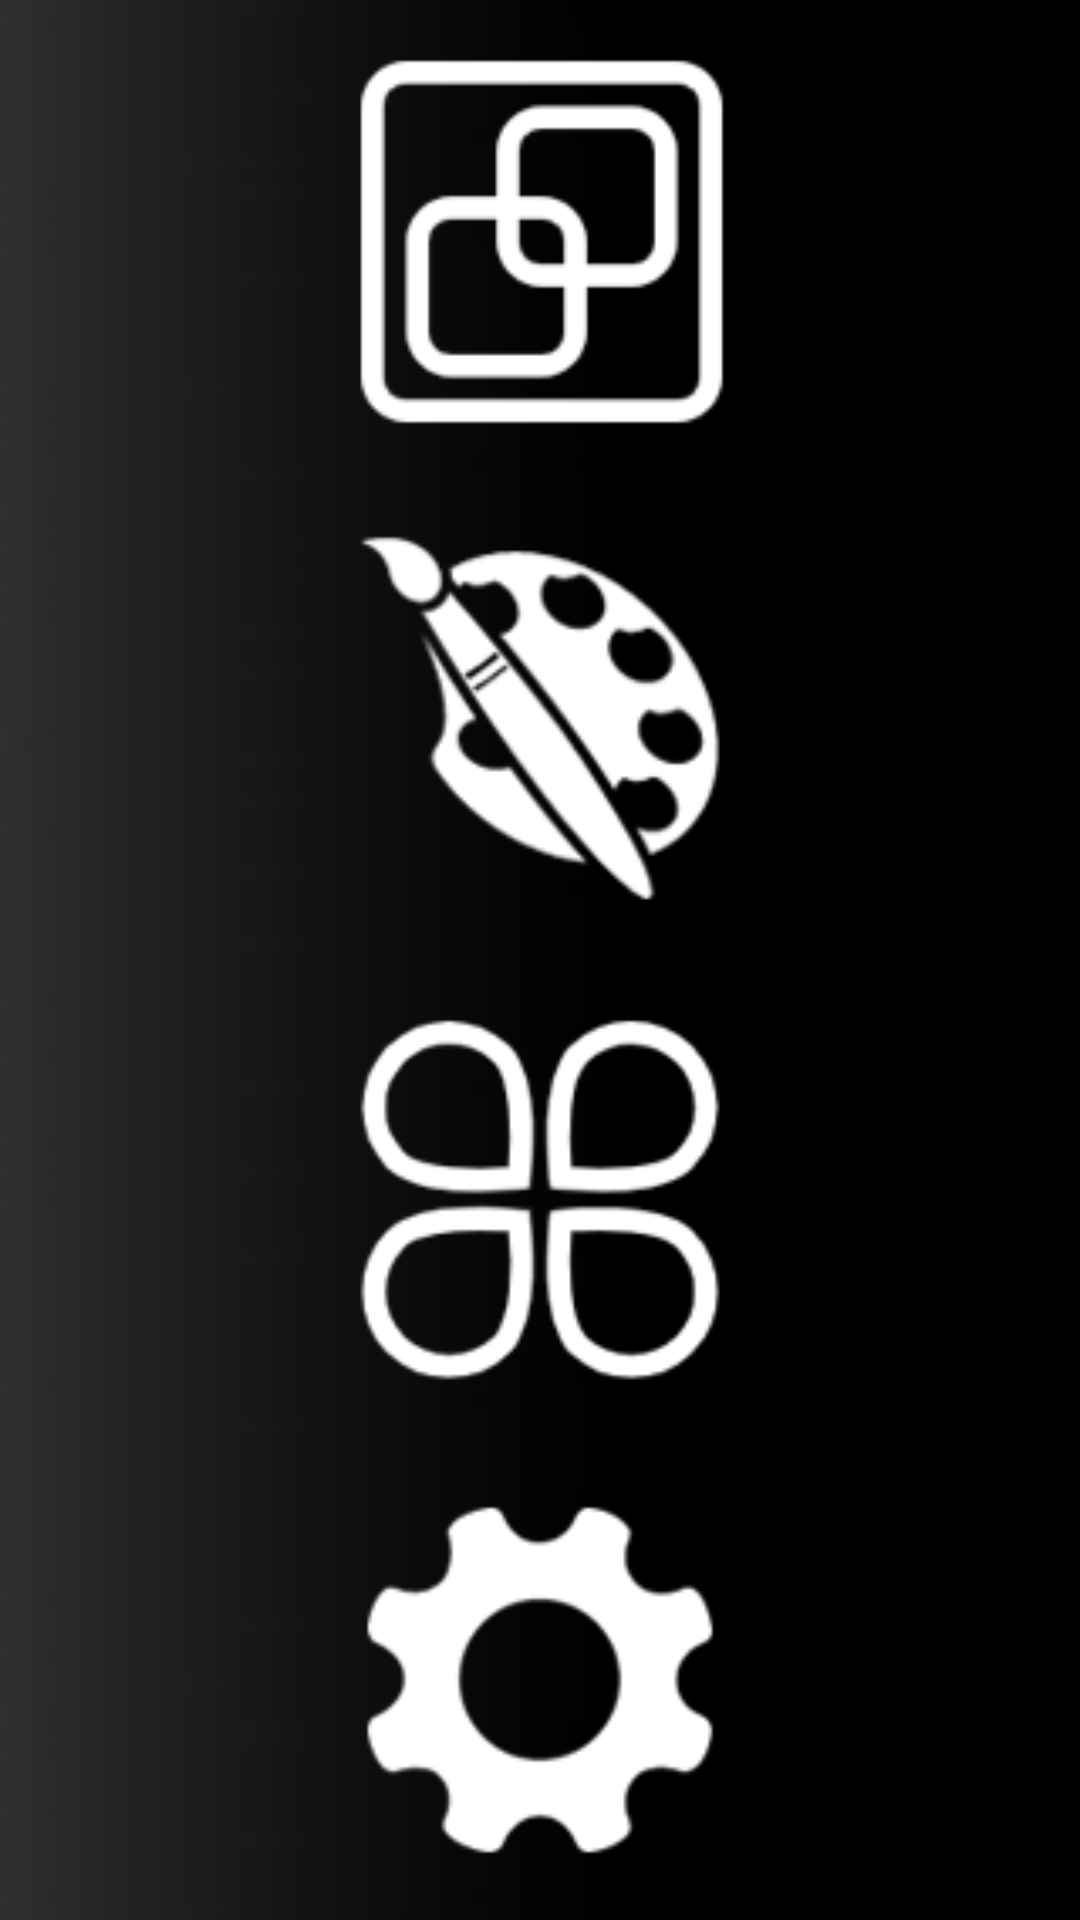

Here is an Android app screen rendered from its layout file. Give the layout XML and the strings, colors and styles it references.
<!-- AndroidManifest.xml: application theme RATheme -->
<!-- res/layout/include_home_right_layout.xml -->
<?xml version="1.0" encoding="utf-8"?>
<LinearLayout xmlns:android="http://schemas.android.com/apk/res/android"
    android:orientation="horizontal"
    android:id="@+id/home_right_layout"
    android:background="@mipmap/ic_home_right_backround"
    android:layout_width="match_parent"
    android:layout_height="match_parent">
    <View
        android:layout_width="0dp"
        android:layout_height="match_parent"
        android:layout_weight="0.75"/>
    <LinearLayout
        android:orientation="vertical"
        android:layout_width="0dp"
        android:layout_height="match_parent"
        android:layout_weight="1">
        <ImageView
            android:id="@+id/home_feature_menu"
            android:layout_width="match_parent"
            android:layout_height="0dp"
            android:src="@drawable/selector_menu_feature_icon"
            android:layout_weight="1"/>
        <ImageView
            android:id="@+id/home_palette_menu"
            android:layout_width="match_parent"
            android:layout_height="0dp"
            android:src="@drawable/selector_menu_palette_icon"
            android:layout_weight="1"/>
        <ImageView
            android:id="@+id/home_config_menu"
            android:layout_width="match_parent"
            android:layout_height="0dp"
            android:src="@drawable/selector_menu_config_icon"
            android:layout_weight="1"/>
        <ImageView
            android:id="@+id/home_setting_menu"
            android:layout_width="match_parent"
            android:layout_height="0dp"
            android:src="@drawable/selector_menu_setting_icon"
            android:layout_weight="1"/>
    </LinearLayout>
    <View
        android:layout_width="0dp"
        android:layout_height="match_parent"
        android:layout_weight="0.75"/>
</LinearLayout>
<!-- resources referenced by this layout -->
<resources>
  <!-- drawable selector_menu_config_icon (drawable) -->
  <?xml version="1.0" encoding="utf-8"?>
  <selector xmlns:android="http://schemas.android.com/apk/res/android">
      <item
          android:state_pressed="true"
          android:drawable="@mipmap/ic_menu_config_focus"/>
      <item
          android:state_pressed="false"
          android:drawable="@mipmap/ic_menu_config_normal"/>
      <item android:drawable="@mipmap/ic_menu_config_normal"/>
  </selector>
  <!-- drawable selector_menu_feature_icon (drawable) -->
  <?xml version="1.0" encoding="utf-8"?>
  <selector xmlns:android="http://schemas.android.com/apk/res/android">
      <item
          android:state_pressed="true"
          android:drawable="@mipmap/ic_menu_feature_focus"/>
      <item
          android:state_pressed="false"
          android:drawable="@mipmap/ic_menu_feature_normal"/>
      <item android:drawable="@mipmap/ic_menu_feature_normal"/>
  </selector>
  <!-- drawable selector_menu_palette_icon (drawable) -->
  <?xml version="1.0" encoding="utf-8"?>
  <selector xmlns:android="http://schemas.android.com/apk/res/android">
      <item
          android:state_pressed="true"
          android:drawable="@mipmap/ic_menu_palette_focus"/>
      <item
          android:state_pressed="false"
          android:drawable="@mipmap/ic_menu_palette_normal"/>
      <item android:drawable="@mipmap/ic_menu_palette_normal"/>
  </selector>
  <!-- drawable selector_menu_setting_icon (drawable) -->
  <?xml version="1.0" encoding="utf-8"?>
  <selector xmlns:android="http://schemas.android.com/apk/res/android">
      <item
          android:state_pressed="true"
          android:drawable="@mipmap/ic_menu_setting_focus"/>
      <item
          android:state_pressed="false"
          android:drawable="@mipmap/ic_menu_setting_normal"/>
      <item android:drawable="@mipmap/ic_menu_setting_normal"/>
  </selector>
  <!-- mipmap ic_home_right_backround: jpg bitmap (mipmap-hdpi, 13760 bytes) -->
</resources>
